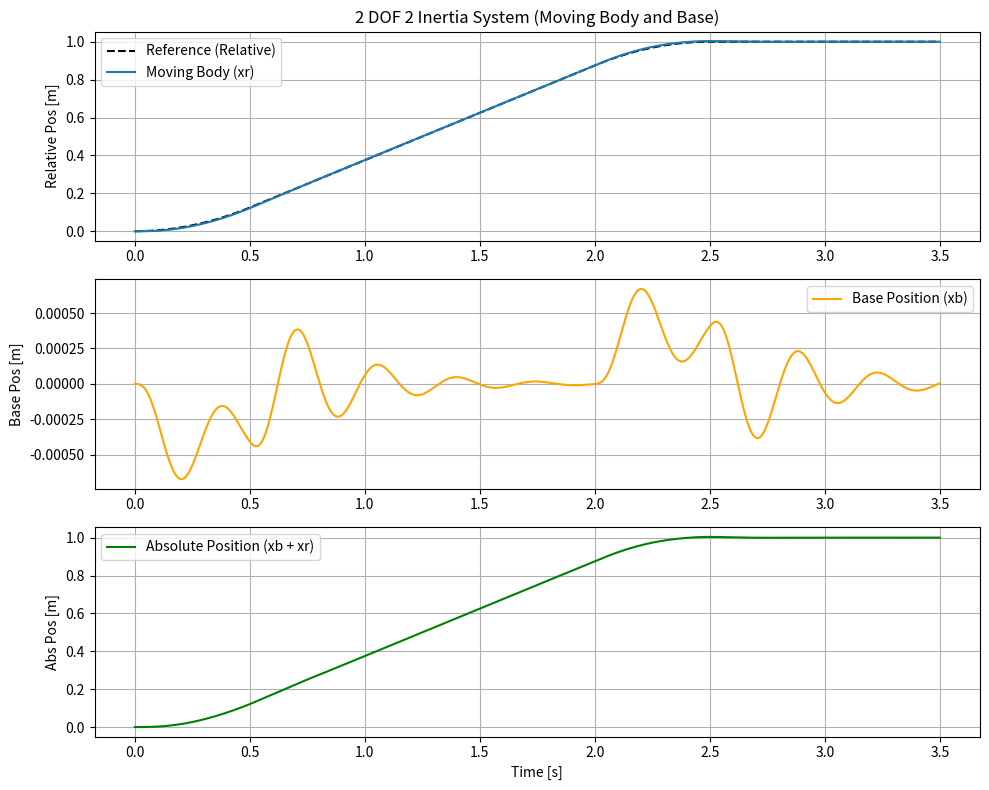

The matplotlib source for this figure:
import numpy as np
import matplotlib.pyplot as plt
from scipy.integrate import solve_ivp

# パラメータ設定
mt = 7.0     # 移動体(ボールねじ全体)質量
mb = 50.0    # 土台質量
Kb = 20000.0 # 土台の大地とのバネ定数
Cb = 200.0   # 土台の大地との粘性係数

# 制御ゲイン
Kp = 2000.0
Kd = 150.0

# 台形速度軌道プロファイル
target_pos = 1.0
max_vel = 0.5
accel = 1.0

ta = max_vel / accel
tc = target_pos / max_vel - ta
td = ta
tend = ta + tc + td

def get_trajectory(t):
    if t < ta:
        v_ref = accel * t
        x_ref = 0.5 * accel * t**2
    elif t < ta + tc:
        v_ref = max_vel
        x_ref = 0.5 * accel * ta**2 + max_vel * (t - ta)
    elif t < tend:
        dt = t - (ta + tc)
        v_ref = max_vel - accel * dt
        x_ref = 0.5 * accel * ta**2 + max_vel * tc + max_vel * dt - 0.5 * accel * dt**2
    else:
        v_ref = 0.0
        x_ref = target_pos
    return x_ref, v_ref

def equations(t, y):
    # y = [xb, vb, xr, vr]  # xb:土台, xr:土台からの相対移動位置
    xb, vb, xr, vr = y
    
    x_ref, v_ref = get_trajectory(t)
    
    # 制御力
    F = Kp * (x_ref - xr) + Kd * (v_ref - vr)
    
    # 運動方程式
    # 全体の重心系の移動反力が土台にかかる
    # mt * (ab + ar) = F
    # mb * ab = -F - Kb*xb - Cb*vb
    
    ab = (-F - Kb * xb - Cb * vb) / mb
    ar = F / mt - ab
    
    return [vb, ab, vr, ar]

# シミュレーション実行
t_span = (0, tend + 1.0)
t_eval = np.linspace(t_span[0], t_span[1], 1000)
y0 = [0, 0, 0, 0]

sol = solve_ivp(equations, t_span, y0, t_eval=t_eval, method='RK45')

# 結果のプロット
x_refs = [get_trajectory(t)[0] for t in sol.t]
x_abs  = sol.y[0] + sol.y[2] # 絶対位置

plt.figure(figsize=(10, 8))
plt.subplot(3, 1, 1)
plt.plot(sol.t, x_refs, 'k--', label='Reference (Relative)')
plt.plot(sol.t, sol.y[2], label='Moving Body (xr)')
plt.ylabel('Relative Pos [m]')
plt.title('2 DOF 2 Inertia System (Moving Body and Base)')
plt.grid(True)
plt.legend()

plt.subplot(3, 1, 2)
plt.plot(sol.t, sol.y[0], label='Base Position (xb)', color='orange')
plt.ylabel('Base Pos [m]')
plt.grid(True)
plt.legend()

plt.subplot(3, 1, 3)
plt.plot(sol.t, x_abs, label='Absolute Position (xb + xr)', color='green')
plt.ylabel('Abs Pos [m]')
plt.xlabel('Time [s]')
plt.grid(True)
plt.legend()

plt.tight_layout()
plt.savefig('2dof_2inertia_result.png')
print("Saved 2dof_2inertia_result.png")
